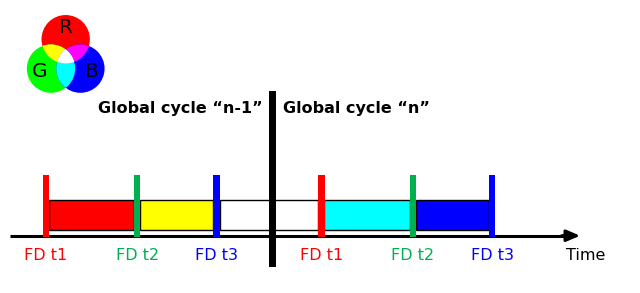

Reproduce this figure in Python. (Note: this script raises an exception after producing the figure.)
"""Fig. 16 — Time of validity for each acquisition among two global cycles,
with overlaps shown in RGB colours. The FD relative to various acquisition
times within the global cycle are reported. See also Tab.1.

ATBD L2 FD (atbd-l2-fd), section 4.1.4. Redrawn from the original figure: the
bars FD t1, FD t2 and FD t3 mark the acquisition times of each global cycle
("n-1" and "n"); the rectangles between them are the validity intervals, whose
colour (red, yellow, white, cyan, blue) encodes which of the three FD maps (R,
G, B in the additive-colour disks) overlap there. This is a schematic: the
horizontal positions are qualitative.

To modify: change the positions in GEOMETRY (units of the original figure,
x to the right, y downwards), the labels in LABELS or the colours in COLOURS,
then run ``python3 fig16.py`` (matplotlib needed): it rewrites
fig16.svg (web page) and fig16.pdf (PDF export) next to this file. Commit the
three files together. Keep a dark text colour: the page puts a white
background behind the figure in both site themes.
"""

from pathlib import Path

import matplotlib

matplotlib.use("Agg")
import matplotlib.pyplot as plt  # noqa: E402
import numpy as np  # noqa: E402
from matplotlib.patches import Circle, Rectangle  # noqa: E402

# -- colours and sizes -------------------------------------------------------
COLOURS = {
    "text": "#000000", "line": "#000000",
    "red": "#ff0000", "green": "#00b050", "blue": "#0000ff",
    "yellow": "#ffff00", "cyan": "#00ffff", "white": "#ffffff",
    "magenta": "#ff00ff", "disk_g": "#00ff00",
}
WIDTH_IN = 6.2  # PDF text width
FONT_PT = 11.5  # the PDF export prints it at about 65 %

# -- geometry (pixels of the original figure + margin, y downwards) -----------
W, H = 1180, 520
Y_AXIS = 430             # time axis
Y_BAR = (315, 425)       # acquisition bars (top, bottom)
Y_BOX = (362, 420)       # validity rectangles
Y_SEP = (155, 490)       # black cycle separator
X_SEP = 500
BAR_W = 12
BARS = {"t1a": 68, "t2a": 242, "t3a": 393, "t1b": 593, "t2b": 767, "t3b": 918}
BAR_COLOUR = {"t1": "red", "t2": "green", "t3": "blue"}
# validity rectangles: (x0, x1, colour)
BOXES = [(74, 236, "red"), (248, 386, "yellow"), (400, 586, "white"),
         (598, 762, "cyan"), (773, 912, "blue")]
DISKS = {"R": (106, 56, "red"), "G": (78, 112, "disk_g"), "B": (134, 112, "blue")}
DISK_R = 46  # kept clear of the "Global cycle" title

# -- labels --------------------------------------------------------------------
LABELS = {
    "t1": "FD t1", "t2": "FD t2", "t3": "FD t3", "time": "Time",
    "cycle_prev": "Global cycle “n-1”", "cycle": "Global cycle “n”",
    "R": "R", "G": "G", "B": "B",
}

# -- drawing -------------------------------------------------------------------
plt.rcParams.update({"font.family": "DejaVu Sans", "font.size": FONT_PT})
fig = plt.figure(figsize=(WIDTH_IN, WIDTH_IN * H / W))
ax = fig.add_axes([0, 0, 1, 1])
ax.set_xlim(0, W)
ax.set_ylim(H, 0)
ax.set_aspect("equal")
ax.axis("off")
C = COLOURS
LINE = C["line"]


def rect(x0, x1, y0, y1, colour, edge=None, lw=1.2, z=2):
    ax.add_patch(Rectangle((x0, y0), x1 - x0, y1 - y0, facecolor=C[colour],
                           edgecolor=edge or "none", lw=lw, zorder=z))


# additive colour disks; each overlap is the first disk clipped by the others
def disk(key, colour, clips=()):
    x, y = DISKS[key][:2]
    p = Circle((x, y), DISK_R, facecolor=C[colour], edgecolor="none", zorder=2 + len(clips))
    ax.add_patch(p)
    return p


for k, (_x, _y, col) in DISKS.items():
    disk(k, col)
for a, b, col in (("R", "G", "yellow"), ("R", "B", "magenta"), ("G", "B", "cyan")):
    disk(a, col).set_clip_path(Circle(DISKS[b][:2], DISK_R, transform=ax.transData))
# centre (R, G and B): polygon bounded by the three arcs, drawn in white
th = np.linspace(0, 2 * np.pi, 1440)
tri = []
for k, others in (("R", "GB"), ("G", "RB"), ("B", "RG")):
    cx, cy = DISKS[k][:2]
    for t in th:
        p = (cx + DISK_R * np.cos(t), cy + DISK_R * np.sin(t))
        if all((p[0] - DISKS[o][0]) ** 2 + (p[1] - DISKS[o][1]) ** 2 <= DISK_R ** 2
               for o in others):
            tri.append(p)
c0 = np.mean(tri, axis=0)
tri.sort(key=lambda p: np.arctan2(p[1] - c0[1], p[0] - c0[0]))
ax.fill([p[0] for p in tri], [p[1] for p in tri], color=C["white"], zorder=6, lw=0)
ax.text(DISKS["R"][0], DISKS["R"][1] - 22, LABELS["R"], ha="center", va="center",
        fontsize=FONT_PT * 1.25, color=C["text"], zorder=7)
ax.text(DISKS["G"][0] - 22, DISKS["G"][1] + 5, LABELS["G"], ha="center", va="center",
        fontsize=FONT_PT * 1.25, color=C["text"], zorder=7)
ax.text(DISKS["B"][0] + 22, DISKS["B"][1] + 5, LABELS["B"], ha="center", va="center",
        fontsize=FONT_PT * 1.25, color=C["text"], zorder=7)

# time axis with arrowhead
ax.plot([0, 1060], [Y_AXIS, Y_AXIS], color=LINE, lw=2.2, zorder=4, solid_capstyle="butt")
ax.annotate("", xy=(1085, Y_AXIS), xytext=(1050, Y_AXIS), zorder=4, arrowprops=dict(
    arrowstyle="-|>,head_length=0.7,head_width=0.3", color=LINE, lw=2.2,
    shrinkA=0, shrinkB=0))
ax.text(1095, Y_AXIS + 38, LABELS["time"], ha="center", va="center", color=C["text"])

# validity rectangles, then bars on top, then the cycle separator
for x0, x1, col in BOXES:
    rect(x0, x1, Y_BOX[0], Y_BOX[1], col, edge=LINE, lw=1.0, z=2)
for name, x in BARS.items():
    k = name[:2]
    rect(x - BAR_W / 2, x + BAR_W / 2, Y_BAR[0], Y_BAR[1] + 8, BAR_COLOUR[k], z=5)
    ax.text(x, Y_AXIS + 38, LABELS[k], ha="center", va="center",
            color=C[BAR_COLOUR[k]])
rect(X_SEP - 7, X_SEP + 7, Y_SEP[0], Y_SEP[1], "line", z=6)

# cycle titles (bold)
ax.text(X_SEP - 20, 187, LABELS["cycle_prev"], ha="right", va="center",
        fontweight="bold", color=C["text"])
ax.text(X_SEP + 20, 187, LABELS["cycle"], ha="left", va="center",
        fontweight="bold", color=C["text"])

# -- output (same bytes for the same script: fixed ids and dates) -------------
if __name__ == "__main__":
    plt.rcParams.update({"svg.hashsalt": "esa-doc2open", "svg.fonttype": "path",
                         "pdf.fonttype": 42})
    stem = Path(__file__).with_suffix("")
    fig.savefig(f"{stem}.svg", format="svg", transparent=True, metadata={"Date": None})
    fig.savefig(f"{stem}.pdf", format="pdf", transparent=True,
                metadata={"CreationDate": None, "ModDate": None})
